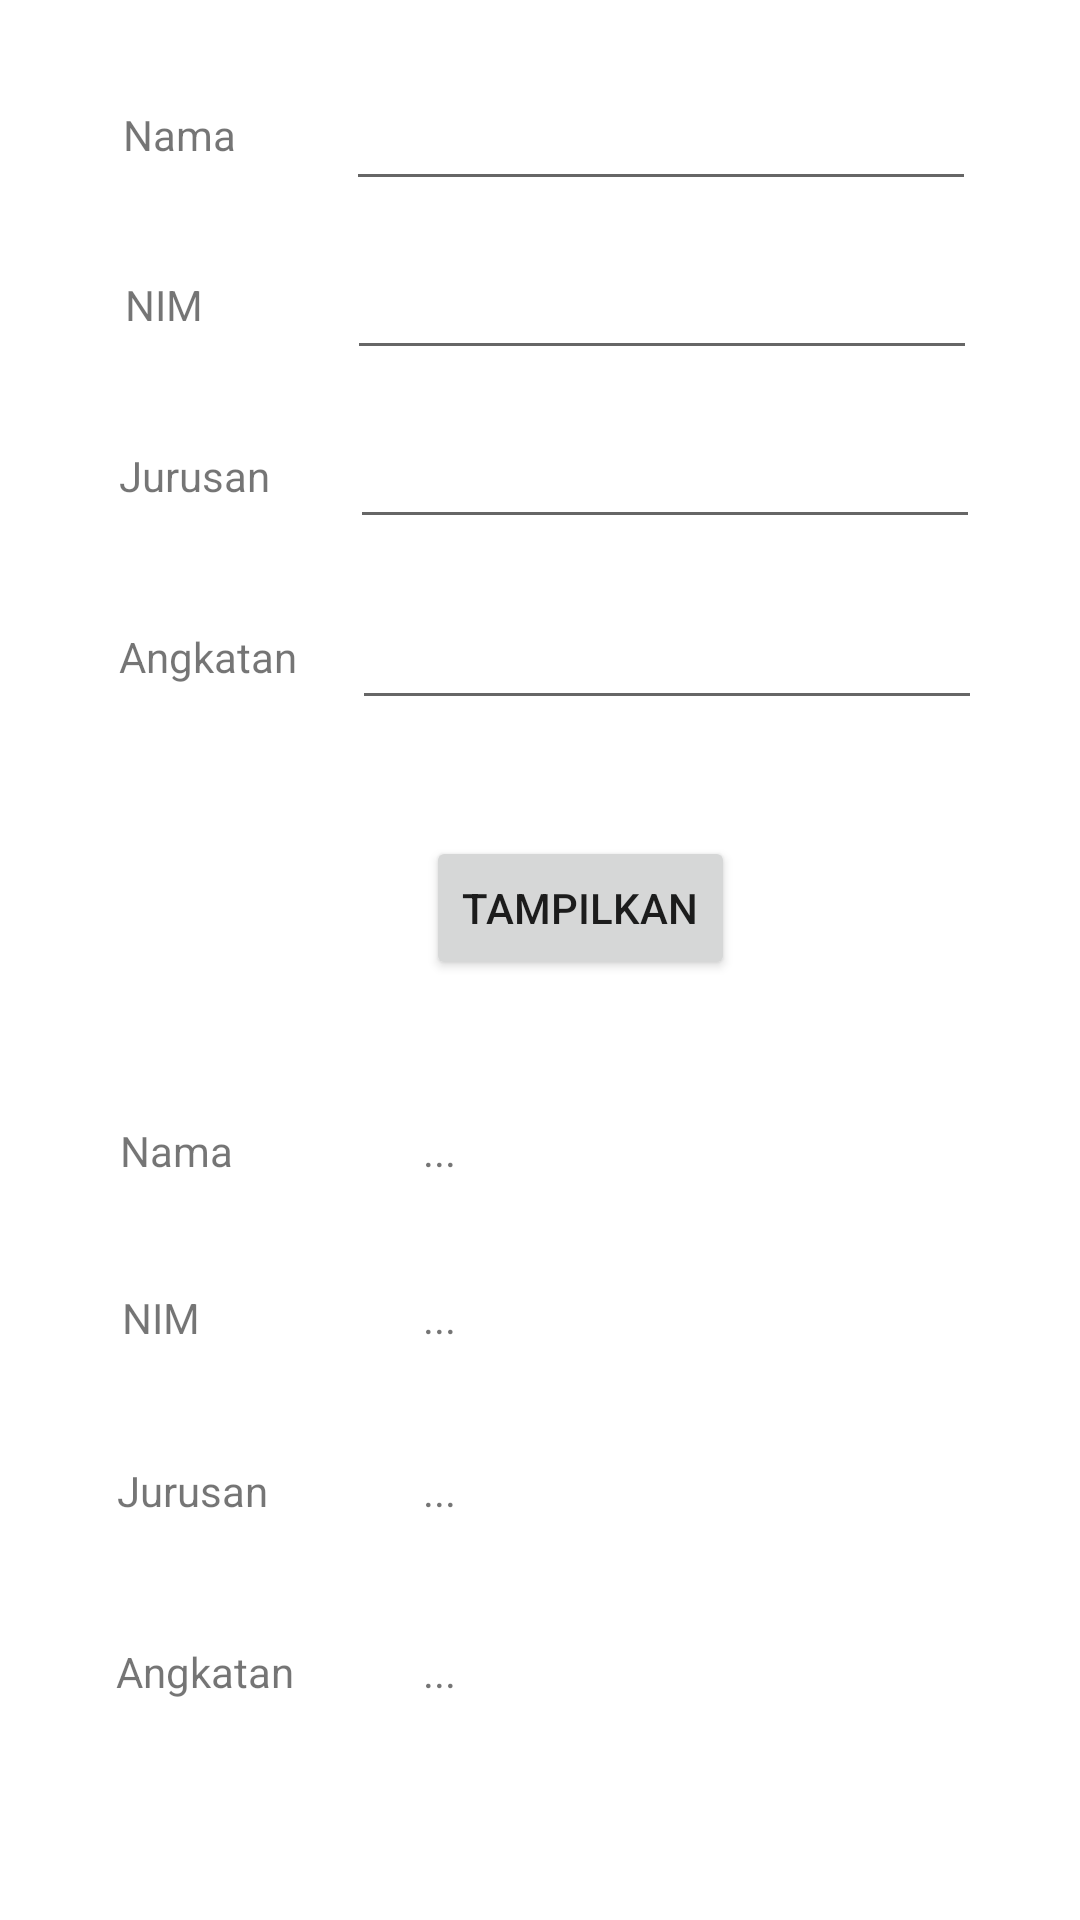

Reconstruct the res/layout file that produces this screen, plus the resources it refers to.
<!-- AndroidManifest.xml: application theme Theme.Pertemian1_intent -->
<!-- res/layout/activity_biodata.xml -->
<?xml version="1.0" encoding="utf-8"?>
<androidx.constraintlayout.widget.ConstraintLayout xmlns:android="http://schemas.android.com/apk/res/android"
    xmlns:app="http://schemas.android.com/apk/res-auto"
    xmlns:tools="http://schemas.android.com/tools"
    android:layout_width="match_parent"
    android:layout_height="match_parent"
    tools:context=".Biodata">

    <TextView
        android:id="@+id/textView10"
        android:layout_width="wrap_content"
        android:layout_height="wrap_content"
        android:layout_marginStart="16dp"
        android:text="Nama"
        app:layout_constraintBottom_toBottomOf="parent"
        app:layout_constraintEnd_toEndOf="parent"
        app:layout_constraintHorizontal_bias="0.078"
        app:layout_constraintStart_toStartOf="parent"
        app:layout_constraintTop_toTopOf="parent"
        app:layout_constraintVertical_bias="0.602" />

    <TextView
        android:id="@+id/output_nim"
        android:layout_width="wrap_content"
        android:layout_height="wrap_content"
        android:layout_marginStart="16dp"
        android:text="..."
        android:textAlignment="viewStart"
        app:layout_constraintBottom_toBottomOf="parent"
        app:layout_constraintEnd_toEndOf="parent"
        app:layout_constraintHorizontal_bias="0.375"
        app:layout_constraintStart_toStartOf="parent"
        app:layout_constraintTop_toTopOf="parent"
        app:layout_constraintVertical_bias="0.692" />

    <TextView
        android:id="@+id/textView9"
        android:layout_width="wrap_content"
        android:layout_height="wrap_content"
        android:layout_marginStart="16dp"
        android:text="Angkatan"
        app:layout_constraintBottom_toBottomOf="parent"
        app:layout_constraintEnd_toEndOf="parent"
        app:layout_constraintHorizontal_bias="0.08"
        app:layout_constraintStart_toStartOf="parent"
        app:layout_constraintTop_toTopOf="parent"
        app:layout_constraintVertical_bias="0.882" />

    <TextView
        android:id="@+id/textView11"
        android:layout_width="wrap_content"
        android:layout_height="wrap_content"
        android:layout_marginStart="16dp"
        android:text="Jurusan"
        app:layout_constraintBottom_toBottomOf="parent"
        app:layout_constraintEnd_toEndOf="parent"
        app:layout_constraintHorizontal_bias="0.078"
        app:layout_constraintStart_toStartOf="parent"
        app:layout_constraintTop_toTopOf="parent"
        app:layout_constraintVertical_bias="0.785" />

    <TextView
        android:id="@+id/output_jurusan"
        android:layout_width="wrap_content"
        android:layout_height="wrap_content"
        android:layout_marginStart="16dp"
        android:text="..."
        android:textAlignment="viewStart"
        app:layout_constraintBottom_toBottomOf="parent"
        app:layout_constraintEnd_toEndOf="parent"
        app:layout_constraintHorizontal_bias="0.375"
        app:layout_constraintStart_toStartOf="parent"
        app:layout_constraintTop_toTopOf="parent"
        app:layout_constraintVertical_bias="0.785" />

    <TextView
        android:id="@+id/output_nama"
        android:layout_width="wrap_content"
        android:layout_height="wrap_content"
        android:layout_marginStart="16dp"
        android:text="..."
        android:textAlignment="viewStart"
        app:layout_constraintBottom_toBottomOf="parent"
        app:layout_constraintEnd_toEndOf="parent"
        app:layout_constraintHorizontal_bias="0.375"
        app:layout_constraintStart_toStartOf="parent"
        app:layout_constraintTop_toTopOf="parent"
        app:layout_constraintVertical_bias="0.602" />

    <TextView
        android:id="@+id/textView8"
        android:layout_width="wrap_content"
        android:layout_height="wrap_content"
        android:layout_marginStart="16dp"
        android:text="NIM"
        app:layout_constraintBottom_toBottomOf="parent"
        app:layout_constraintEnd_toEndOf="parent"
        app:layout_constraintHorizontal_bias="0.078"
        app:layout_constraintStart_toStartOf="parent"
        app:layout_constraintTop_toTopOf="parent"
        app:layout_constraintVertical_bias="0.692" />

    <TextView
        android:id="@+id/output_angkatan"
        android:layout_width="wrap_content"
        android:layout_height="wrap_content"
        android:layout_marginStart="16dp"
        android:text="..."
        android:textAlignment="viewStart"
        app:layout_constraintBottom_toBottomOf="parent"
        app:layout_constraintEnd_toEndOf="parent"
        app:layout_constraintHorizontal_bias="0.375"
        app:layout_constraintStart_toStartOf="parent"
        app:layout_constraintTop_toTopOf="parent"
        app:layout_constraintVertical_bias="0.882" />

    <EditText
        android:id="@+id/input_angkatan"
        android:layout_width="wrap_content"
        android:layout_height="wrap_content"
        android:layout_marginEnd="16dp"
        android:ems="10"
        android:inputType="textPersonName"
        app:layout_constraintBottom_toBottomOf="parent"
        app:layout_constraintEnd_toEndOf="parent"
        app:layout_constraintHorizontal_bias="0.875"
        app:layout_constraintStart_toStartOf="parent"
        app:layout_constraintTop_toTopOf="parent"
        app:layout_constraintVertical_bias="0.332" />

    <TextView
        android:id="@+id/textView7"
        android:layout_width="wrap_content"
        android:layout_height="wrap_content"
        android:layout_marginStart="16dp"
        android:text="Angkatan"
        app:layout_constraintBottom_toBottomOf="parent"
        app:layout_constraintEnd_toEndOf="parent"
        app:layout_constraintHorizontal_bias="0.083"
        app:layout_constraintStart_toStartOf="parent"
        app:layout_constraintTop_toTopOf="parent"
        app:layout_constraintVertical_bias="0.337" />

    <EditText
        android:id="@+id/input_jurusan"
        android:layout_width="wrap_content"
        android:layout_height="wrap_content"
        android:layout_marginEnd="16dp"
        android:ems="10"
        android:inputType="textPersonName"
        app:layout_constraintBottom_toBottomOf="parent"
        app:layout_constraintEnd_toEndOf="parent"
        app:layout_constraintHorizontal_bias="0.87"
        app:layout_constraintStart_toStartOf="parent"
        app:layout_constraintTop_toTopOf="parent"
        app:layout_constraintVertical_bias="0.231" />

    <TextView
        android:id="@+id/textView6"
        android:layout_width="wrap_content"
        android:layout_height="wrap_content"
        android:layout_marginStart="16dp"
        android:text="Jurusan"
        app:layout_constraintBottom_toBottomOf="parent"
        app:layout_constraintEnd_toEndOf="parent"
        app:layout_constraintHorizontal_bias="0.081"
        app:layout_constraintStart_toStartOf="parent"
        app:layout_constraintTop_toTopOf="parent"
        app:layout_constraintVertical_bias="0.24" />

    <EditText
        android:id="@+id/input_nim"
        android:layout_width="wrap_content"
        android:layout_height="wrap_content"
        android:layout_marginEnd="16dp"
        android:ems="10"
        android:inputType="textPersonName"
        app:layout_constraintBottom_toBottomOf="parent"
        app:layout_constraintEnd_toEndOf="parent"
        app:layout_constraintHorizontal_bias="0.864"
        app:layout_constraintStart_toStartOf="parent"
        app:layout_constraintTop_toTopOf="parent"
        app:layout_constraintVertical_bias="0.137" />

    <TextView
        android:id="@+id/textView5"
        android:layout_width="wrap_content"
        android:layout_height="wrap_content"
        android:layout_marginStart="16dp"
        android:text="NIM"
        app:layout_constraintBottom_toBottomOf="parent"
        app:layout_constraintEnd_toEndOf="parent"
        app:layout_constraintHorizontal_bias="0.081"
        app:layout_constraintStart_toStartOf="parent"
        app:layout_constraintTop_toTopOf="parent"
        app:layout_constraintVertical_bias="0.148" />

    <TextView
        android:id="@+id/textView2"
        android:layout_width="wrap_content"
        android:layout_height="wrap_content"
        android:layout_marginStart="16dp"
        android:text="Nama"
        app:layout_constraintBottom_toBottomOf="parent"
        app:layout_constraintEnd_toEndOf="parent"
        app:layout_constraintHorizontal_bias="0.082"
        app:layout_constraintStart_toStartOf="parent"
        app:layout_constraintTop_toTopOf="parent"
        app:layout_constraintVertical_bias="0.057" />

    <EditText
        android:id="@+id/input_nama"
        android:layout_width="wrap_content"
        android:layout_height="wrap_content"
        android:layout_marginEnd="16dp"
        android:ems="10"
        android:inputType="textPersonName"
        app:layout_constraintBottom_toBottomOf="parent"
        app:layout_constraintEnd_toEndOf="parent"
        app:layout_constraintHorizontal_bias="0.86"
        app:layout_constraintStart_toStartOf="parent"
        app:layout_constraintTop_toTopOf="parent"
        app:layout_constraintVertical_bias="0.043" />

    <Button
        android:id="@+id/btn_tampil"
        android:layout_width="wrap_content"
        android:layout_height="wrap_content"
        android:text="Tampilkan"
        app:layout_constraintBottom_toBottomOf="parent"
        app:layout_constraintEnd_toEndOf="parent"
        app:layout_constraintHorizontal_bias="0.553"
        app:layout_constraintStart_toStartOf="parent"
        app:layout_constraintTop_toTopOf="parent"
        app:layout_constraintVertical_bias="0.471" />

</androidx.constraintlayout.widget.ConstraintLayout>
<!-- resources referenced by this layout -->
<resources>
  <style name="Theme.Pertemian1_intent" parent="Theme.MaterialComponents.DayNight.DarkActionBar">
          
          <item name="colorPrimary">@color/purple_500</item>
          <item name="colorPrimaryVariant">@color/purple_700</item>
          <item name="colorOnPrimary">@color/white</item>
          
          <item name="colorSecondary">@color/teal_200</item>
          <item name="colorSecondaryVariant">@color/teal_700</item>
          <item name="colorOnSecondary">@color/black</item>
          
          <item name="android:statusBarColor" tools:targetApi="l">?attr/colorPrimaryVariant</item>
          
      </style>
  <!-- not gathered from this repository: default colours our renderer supplied (Android Studio template values) -->
  <color name="purple_500">#FF6200EE</color>
  <color name="purple_700">#FF3700B3</color>
  <color name="teal_200">#FF03DAC5</color>
  <color name="teal_700">#FF018786</color>
  <color name="black">#FF000000</color>
  <color name="white">#FFFFFFFF</color>
</resources>
